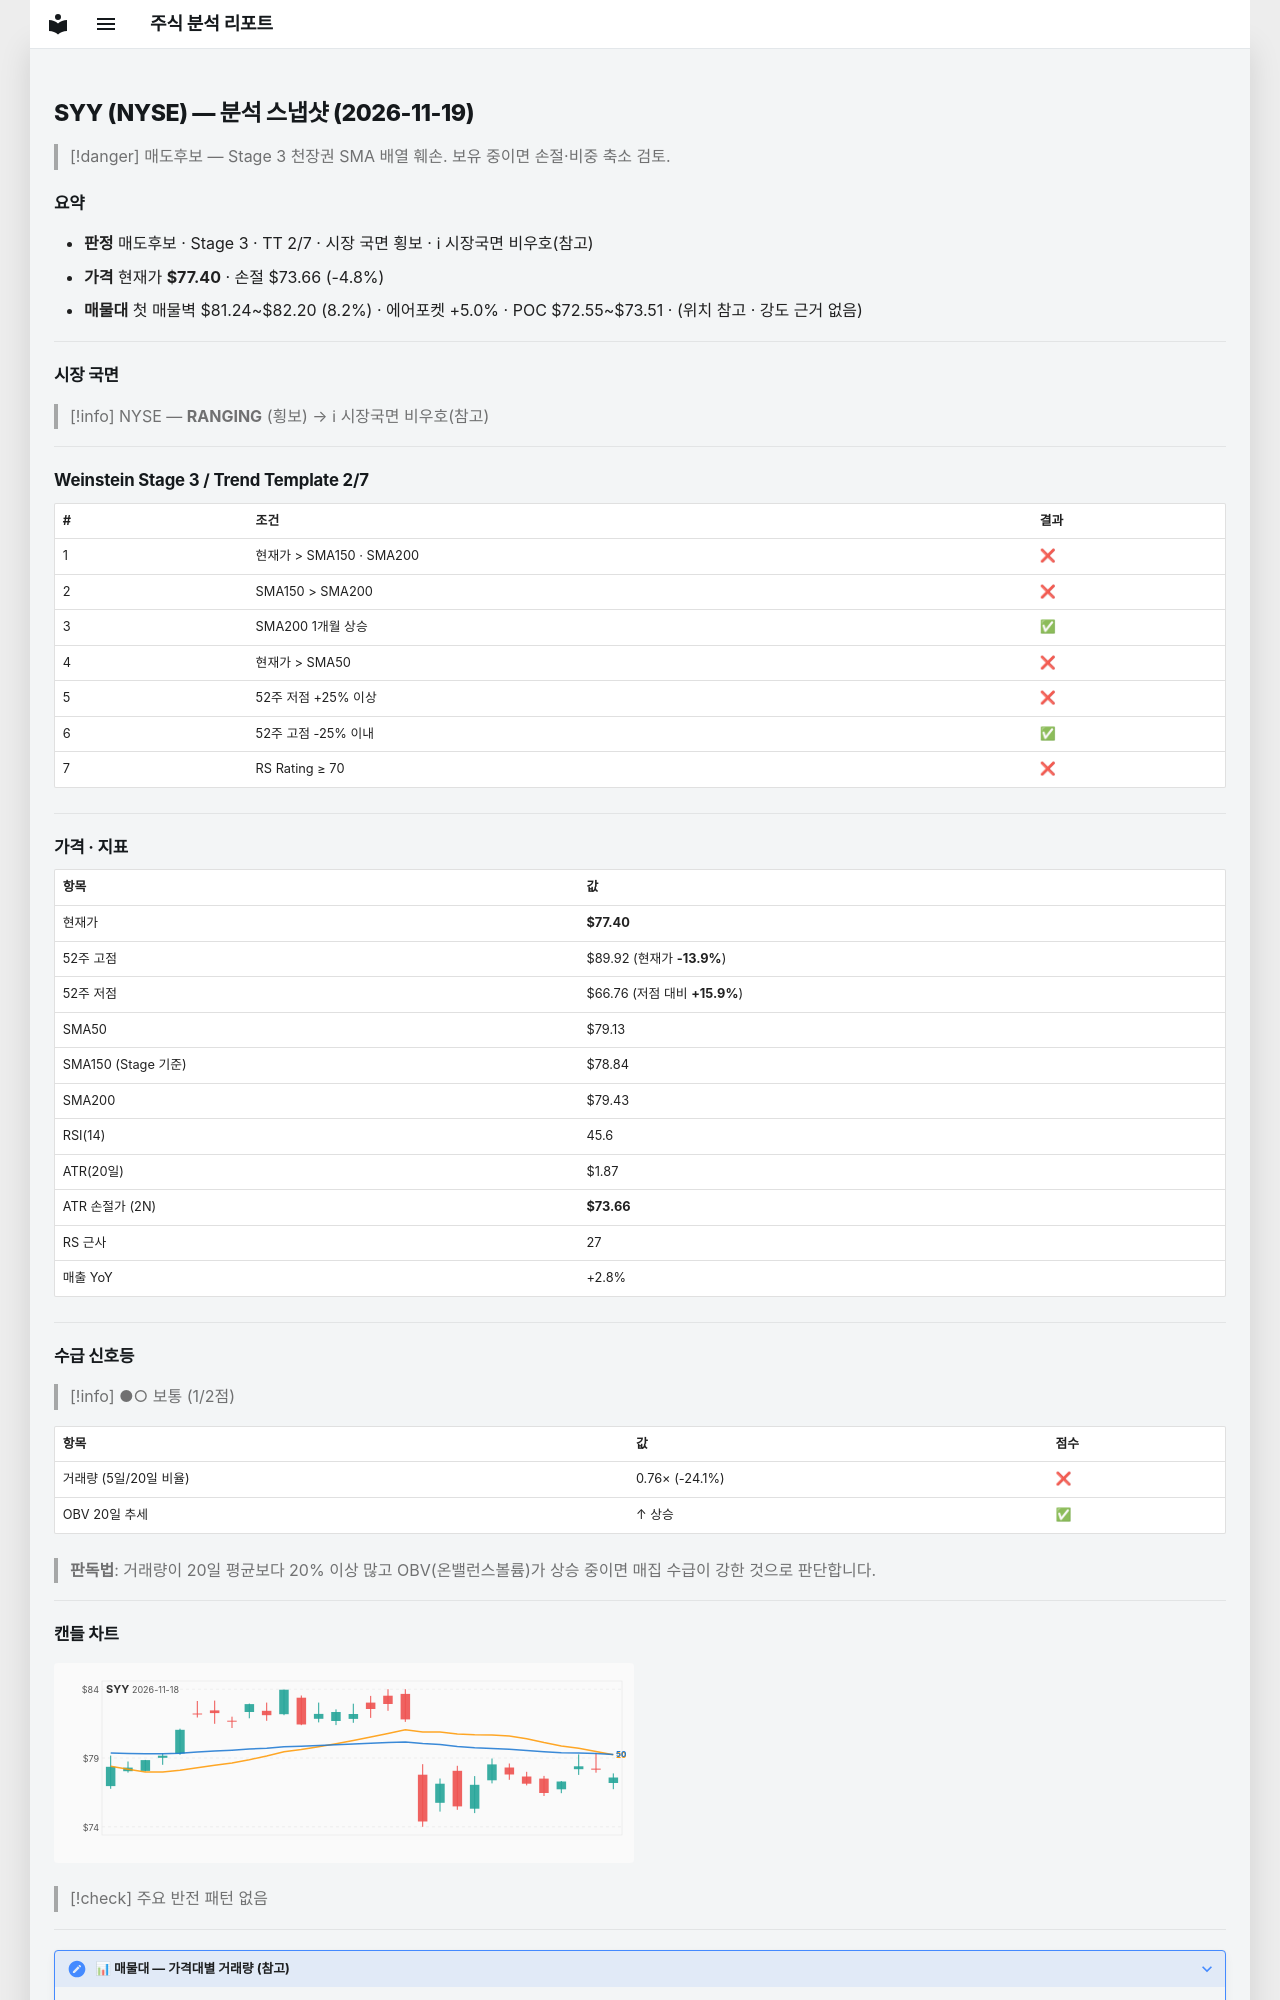

repository: soloandco/stock-reports · page: snapshots/SYY-2026-11-19/index.html · generator: mkdocs

---
type: analysis-snapshot
title: SYY 분석 스냅샷
ticker: SYY
market: NYSE
created: 2026-11-19
updated: 2026-11-19
bar-date: 2026-11-18
verdict: 매도후보
real-rr: 2.31
sma50-gap-pct: -2.2
weekly-position: 저항대아래
weekly-overhead-price: 86.04
weekly-overhead-pct: 11.2
stage: 3
trend-template-score: 2
tt-max: 7
ma-set: sma-50-150-200
price: 77.4000015258789
stop-price: 73.65904364645053
market-regime: RANGING
supply-demand-score: 1/2
supply-demand-label: 보통
status: tracking
tags:
  - stock-agent
  - watchlist
  - SYY
  - analysis
related:
  - "[[analysis-template]]"
---

# SYY (NYSE) — 분석 스냅샷 (2026-11-19)

> [!danger] 매도후보 — Stage 3 천장권
> SMA 배열 훼손. 보유 중이면 손절·비중 축소 검토.

## 요약

- **판정** 매도후보 · Stage 3 · TT 2/7 · 시장 국면 횡보 · ℹ 시장국면 비우호(참고)
- **가격** 현재가 **$77.40** · 손절 $73.66 (-4.8%)
- **매물대** 첫 매물벽 $81.24~$82.20 (8.2%) · 에어포켓 +5.0% · POC $72.55~$73.51 · (위치 참고 · 강도 근거 없음)

---

## 시장 국면

> [!info] NYSE — **RANGING** (횡보) → ℹ 시장국면 비우호(참고)

---

## Weinstein Stage 3 / Trend Template 2/7

| # | 조건 | 결과 |
|---|------|------|
| 1 | 현재가 > SMA150 · SMA200 | ❌ |
| 2 | SMA150 > SMA200 | ❌ |
| 3 | SMA200 1개월 상승 | ✅ |
| 4 | 현재가 > SMA50 | ❌ |
| 5 | 52주 저점 +25% 이상 | ❌ |
| 6 | 52주 고점 -25% 이내 | ✅ |
| 7 | RS Rating ≥ 70 | ❌ |

---

## 가격 · 지표

| 항목 | 값 |
|------|---|
| 현재가 | **$77.40** |
| 52주 고점 | $89.92 (현재가 **-13.9%**) |
| 52주 저점 | $66.76 (저점 대비 **+15.9%**) |
| SMA50 | $79.13 |
| SMA150 (Stage 기준) | $78.84 |
| SMA200 | $79.43 |
| RSI(14) | 45.6 |
| ATR(20일) | $1.87 |
| ATR 손절가 (2N) | **$73.66** |
| RS 근사 | 27 |
| 매출 YoY | +2.8% |

---
## 수급 신호등

> [!info] ●○ 보통 (1/2점)

| 항목 | 값 | 점수 |
|------|------|------|
| 거래량 (5일/20일 비율) | 0.76× (-24.1%) | ❌ |
| OBV 20일 추세 | ↑ 상승 | ✅ |

> **판독법**: 거래량이 20일 평균보다 20% 이상 많고 OBV(온밸런스볼륨)가 상승 중이면 매집 수급이 강한 것으로 판단합니다.

---
